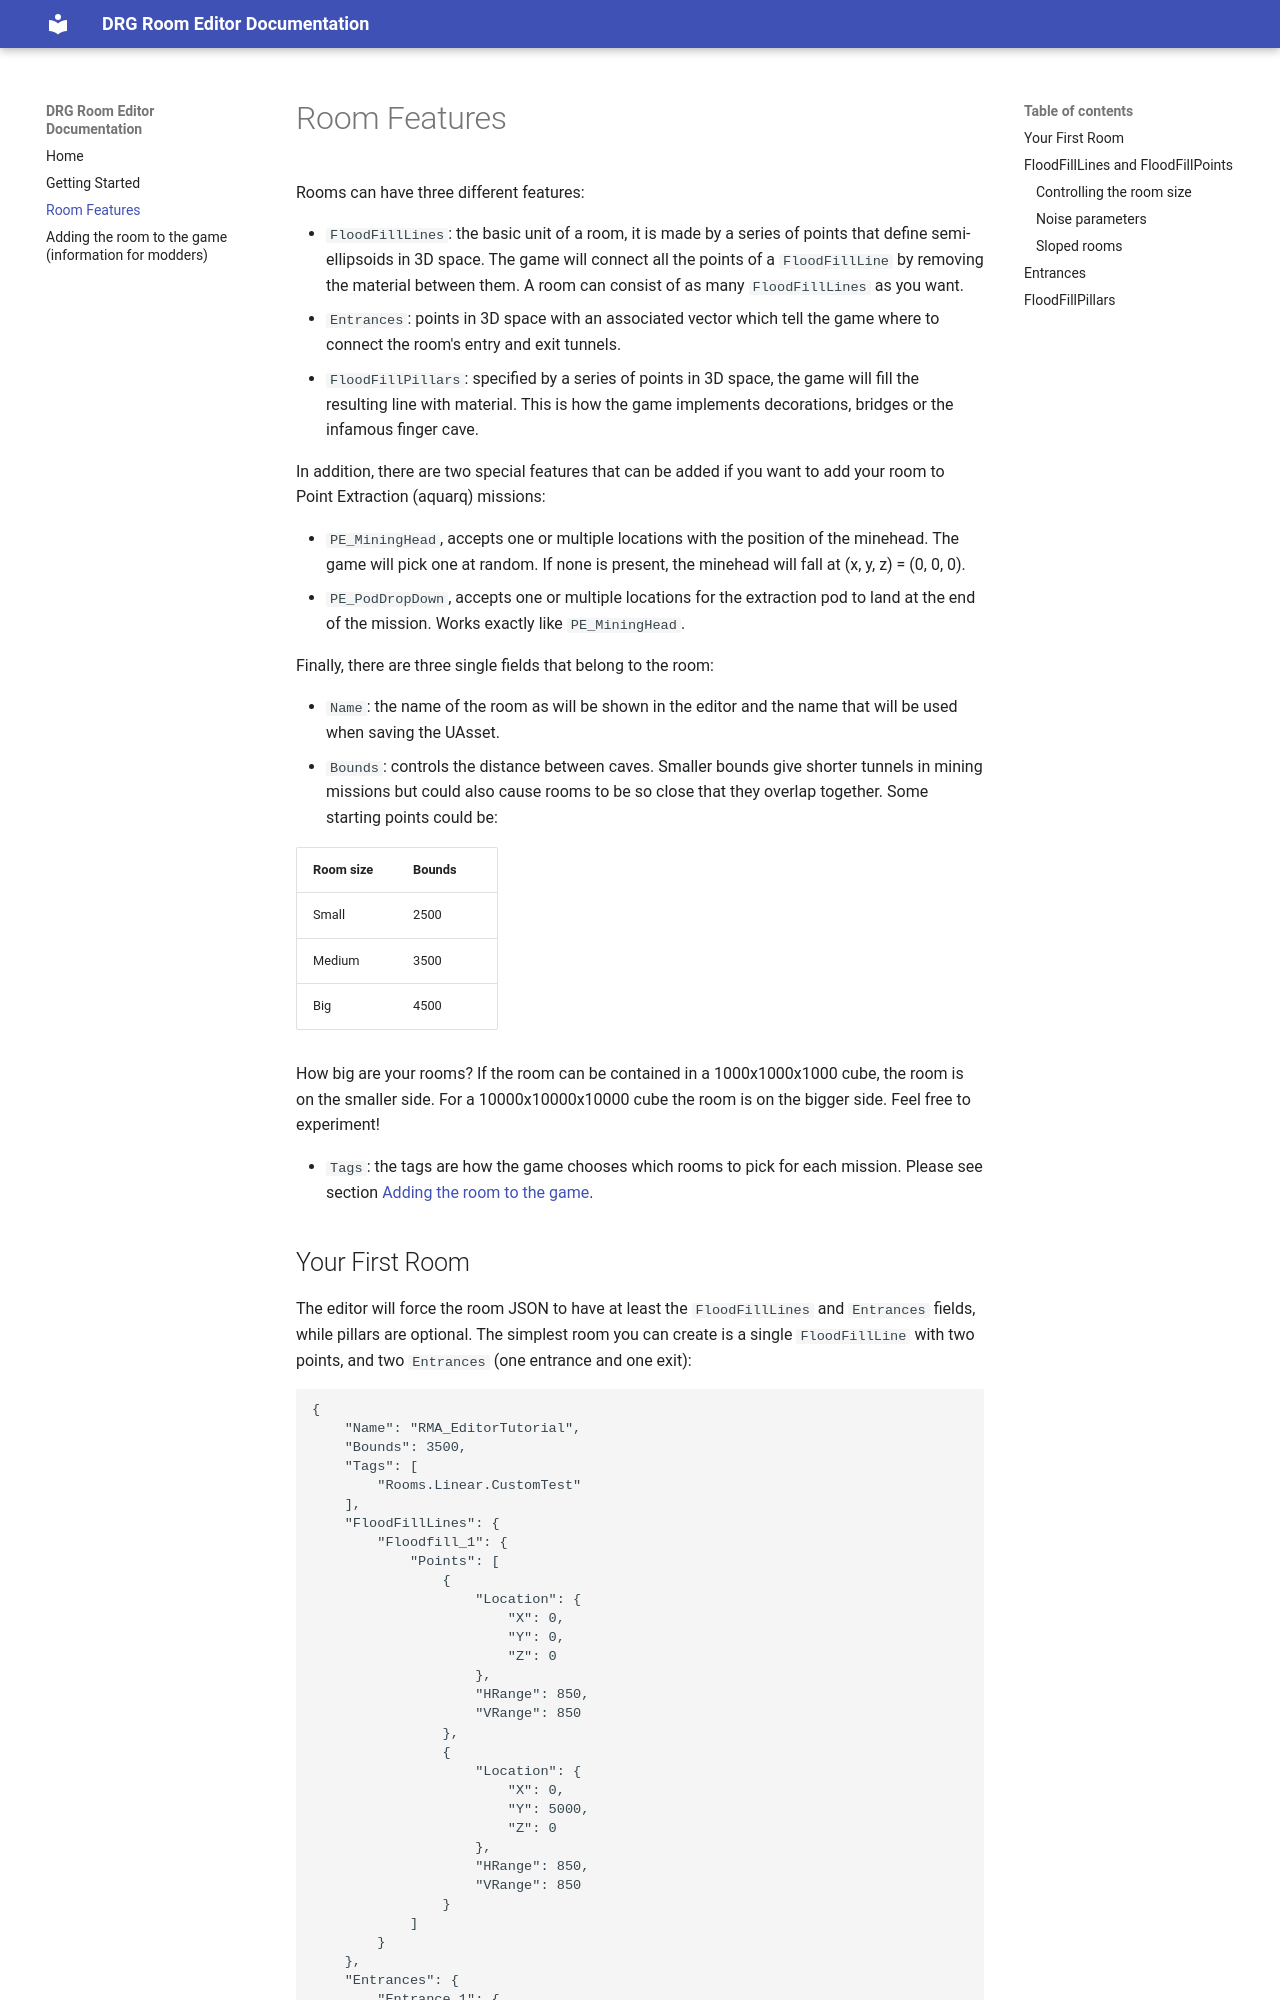

repository: vonacht/drg-room-editor-docs · page: room_parameters/index.html · generator: mkdocs

# Room Features

Rooms can have three different features:

* `FloodFillLines`: the basic unit of a room, it is made by a series of points that define semi-ellipsoids in 3D space. The game will connect all the points of a `FloodFillLine` by removing the material between them. A room can consist of as many `FloodFillLines` as you want.
* `Entrances`: points in 3D space with an associated vector which tell the game where to connect the room's entry and exit tunnels.
* `FloodFillPillars`: specified by a series of points in 3D space, the game will fill the resulting line with material. This is how the game implements decorations, bridges or the infamous finger cave. 

In addition, there are two special features that can be added if you want to add your room to Point Extraction (aquarq) missions:

* `PE_MiningHead`, accepts one or multiple locations with the position of the minehead. The game will pick one at random. If none is present, the minehead will fall at (x, y, z) = (0, 0, 0).
* `PE_PodDropDown`, accepts one or multiple locations for the extraction pod to land at the end of the mission. Works exactly like `PE_MiningHead`.

Finally, there are three single fields that belong to the room:

* `Name`: the name of the room as will be shown in the editor and the name that will be used when saving the UAsset.
* `Bounds`: controls the distance between caves. Smaller bounds give shorter tunnels in mining missions but could also cause rooms to be so close that they overlap together. Some starting points could be:

| Room size | Bounds |
| -- | -- |
| Small | 2500 |
| Medium | 3500 |
| Big | 4500 |

How big are your rooms? If the room can be contained in a 1000x1000x1000 cube, the room is on the smaller side. For a 10000x10000x10000 cube the room is on the bigger side. Feel free to experiment!

* `Tags`: the tags are how the game chooses which rooms to pick for each mission. Please see section [Adding the room to the game](adding_room.md).
